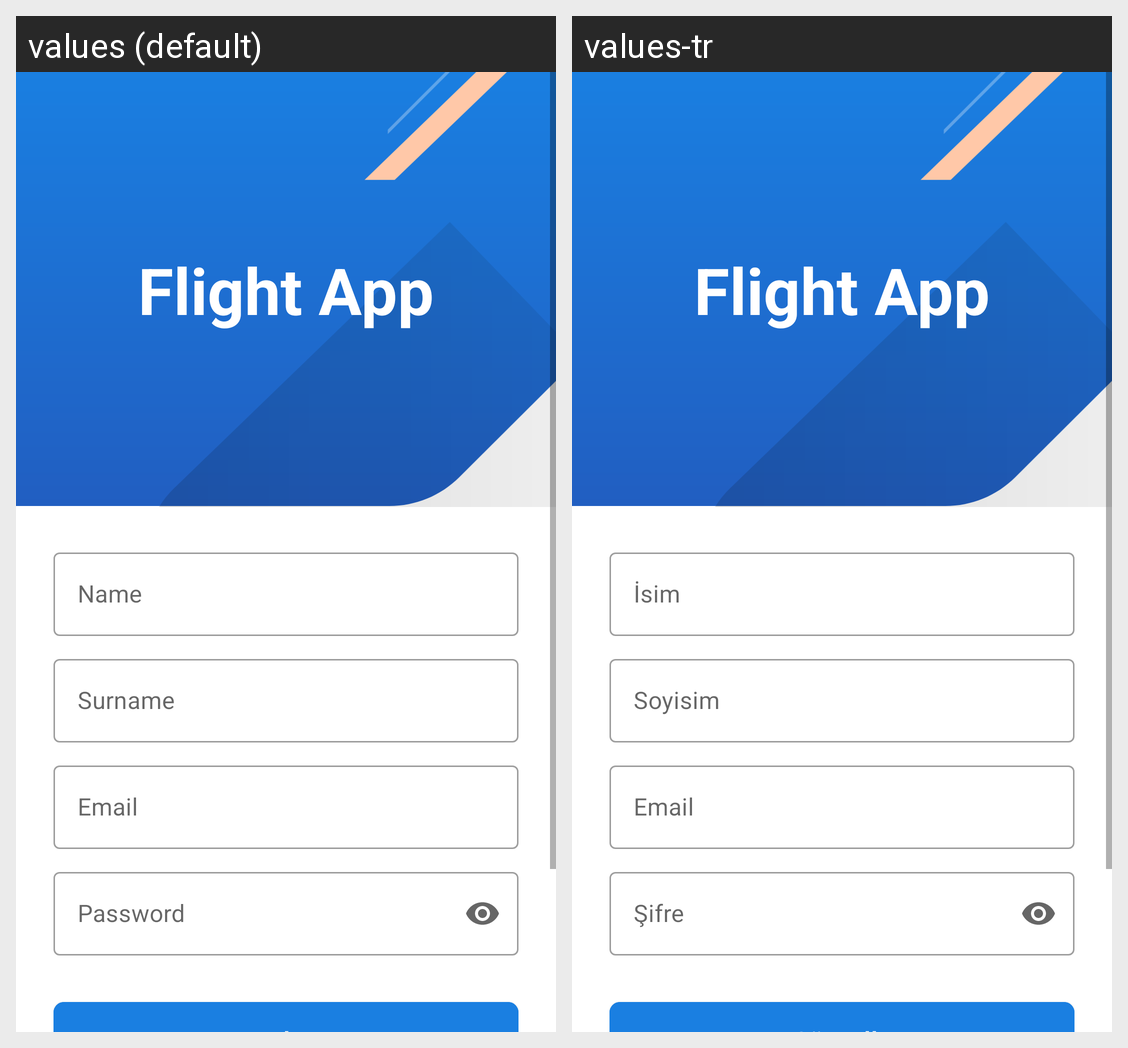

Translations of the strings shown on this Android screen, per locale in the grid:
Android screen res/layout/fragment_profile.xml rendered under 2 locales, left to right: values (default), values-tr. Device: Nexus 5 (rendered at 1080×1920; each locale shown at half size, 540×960, under a caption strip naming it); theme Theme.FlightApp.
Strings drawn on this screen, with the default value and each locale's value (text and hints the layout hard-codes, and strings that could not be matched under every locale, appear in the picture but are not listed):

name
  values: Name
  values-tr: İsim

surname
  values: Surname
  values-tr: Soyisim

email
  values: Email
  values-tr: Email

password
  values: Password
  values-tr: Şifre
